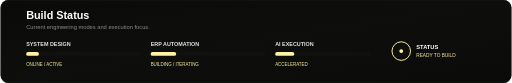
t = 0.00 s
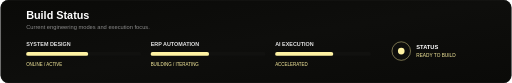
t = 0.67 s
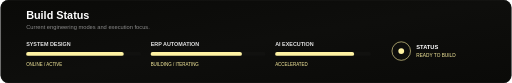
t = 1.33 s
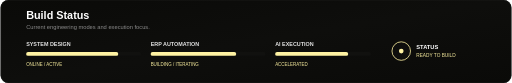
t = 2.00 s
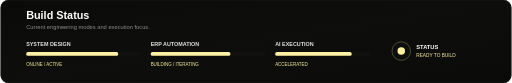
t = 2.67 s
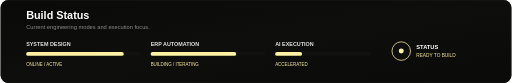
t = 3.33 s

The animated SVG that drew these frames (rendered in a browser with its animation timeline set to each time). Animation: 5 SMIL elements (animate=5); one cycle of 4.00 s, repeats indefinitely.

<svg width="1600" height="260" viewBox="0 0 1600 260" xmlns="http://www.w3.org/2000/svg">
<defs><linearGradient id="bg" x2="1" y2="1"><stop stop-color="#0A0A08"/><stop offset=".5" stop-color="#0E0E0C"/><stop offset="1" stop-color="#0A0A08"/></linearGradient><linearGradient id="b"><stop stop-color="#FFF3A3"/><stop offset=".5" stop-color="#FFF3A3"/><stop offset="1" stop-color="#FFF3A3"/></linearGradient></defs>
<rect width="1600" height="260" rx="24" fill="url(#bg)"/><rect x="1" y="1" width="1598" height="258" rx="23" fill="none" stroke="#191917" stroke-width="2"/>
<text x="80" y="60" fill="#fff" font-family="Arial" font-size="34" font-weight="900">Build Status</text><text x="80" y="90" fill="#8B8B8B" font-family="Arial" font-size="18">Current engineering modes and execution focus.</text>
<g font-family="Arial">
<g transform="translate(80 125)"><text y="20" fill="#E2E2E2" font-size="17" font-weight="700">SYSTEM DESIGN</text><rect y="38" width="360" height="12" rx="6" fill="#11110F"/><rect y="38" width="310" height="12" rx="6" fill="url(#b)"><animate attributeName="width" values="40;310;280;310" dur="3.5s" repeatCount="indefinite"/></rect><text y="82" fill="#FFF3A3" font-size="14">ONLINE / ACTIVE</text></g>
<g transform="translate(470 125)"><text y="20" fill="#E2E2E2" font-size="17" font-weight="700">ERP AUTOMATION</text><rect y="38" width="360" height="12" rx="6" fill="#11110F"/><rect y="38" width="286" height="12" rx="6" fill="url(#b)"><animate attributeName="width" values="80;286;250;286" dur="4s" repeatCount="indefinite"/></rect><text y="82" fill="#FFF3A3" font-size="14">BUILDING / ITERATING</text></g>
<g transform="translate(860 125)"><text y="20" fill="#E2E2E2" font-size="17" font-weight="700">AI EXECUTION</text><rect y="38" width="300" height="12" rx="6" fill="#11110F"/><rect y="38" width="255" height="12" rx="6" fill="url(#b)"><animate attributeName="width" values="60;255;225;255" dur="3.2s" repeatCount="indefinite"/></rect><text y="82" fill="#FFF3A3" font-size="14">ACCELERATED</text></g>
<g transform="translate(1220 125)"><circle cx="35" cy="35" r="29" fill="#0E0E0C" stroke="#FFF3A3" stroke-width="3"><animate attributeName="stroke-opacity" values="1;.25;1" dur="1.8s" repeatCount="indefinite"/></circle><circle cx="35" cy="35" r="8" fill="#FFF3A3"><animate attributeName="r" values="6;12;6" dur="1.8s" repeatCount="indefinite"/></circle><text x="82" y="28" fill="#fff" font-size="18" font-weight="800">STATUS</text><text x="82" y="55" fill="#FFF3A3" font-size="15">READY TO BUILD</text></g>
</g>
</svg>
